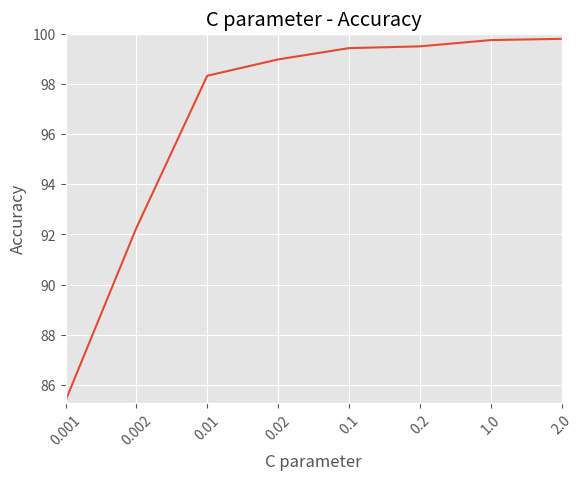

Write the Python code that produced this figure.
import matplotlib.pyplot as plt
from matplotlib import style

style.use("ggplot")

#default is 1.0
C = [0.001, 0.002, 0.01, 0.02, 0.1, 0.2, 1.0, 2.0, 10.0, 20.0]
#C_string = ['0.001', '0.002', '0.01', '0.02', '0.1', '0.2', '1.0', '2.0', '10.0', '20.0']
#C_new = [1,2,3,4,5,6,7,8,9,10]
C_string = ['0.001', '0.002', '0.01', '0.02', '0.1', '0.2', '1.0', '2.0']
C_new = [1,2,3,4,5,6,7,8]
plt.xticks(C_new, C_string, rotation=45)

Accuracy = [85.38, 92.26, 98.32, 98.97, 99.42, 99.49, 99.74, 99.79]



plt.plot(C_new, Accuracy)
plt.xlabel("C parameter")
plt.ylabel("Accuracy")
plt.title("C parameter - Accuracy")
plt.axis([min(C_new), max(C_new), min(Accuracy)-0.1, 100])
plt.show()

#per salvare click dx sulla icona della immagine a dx del grafico